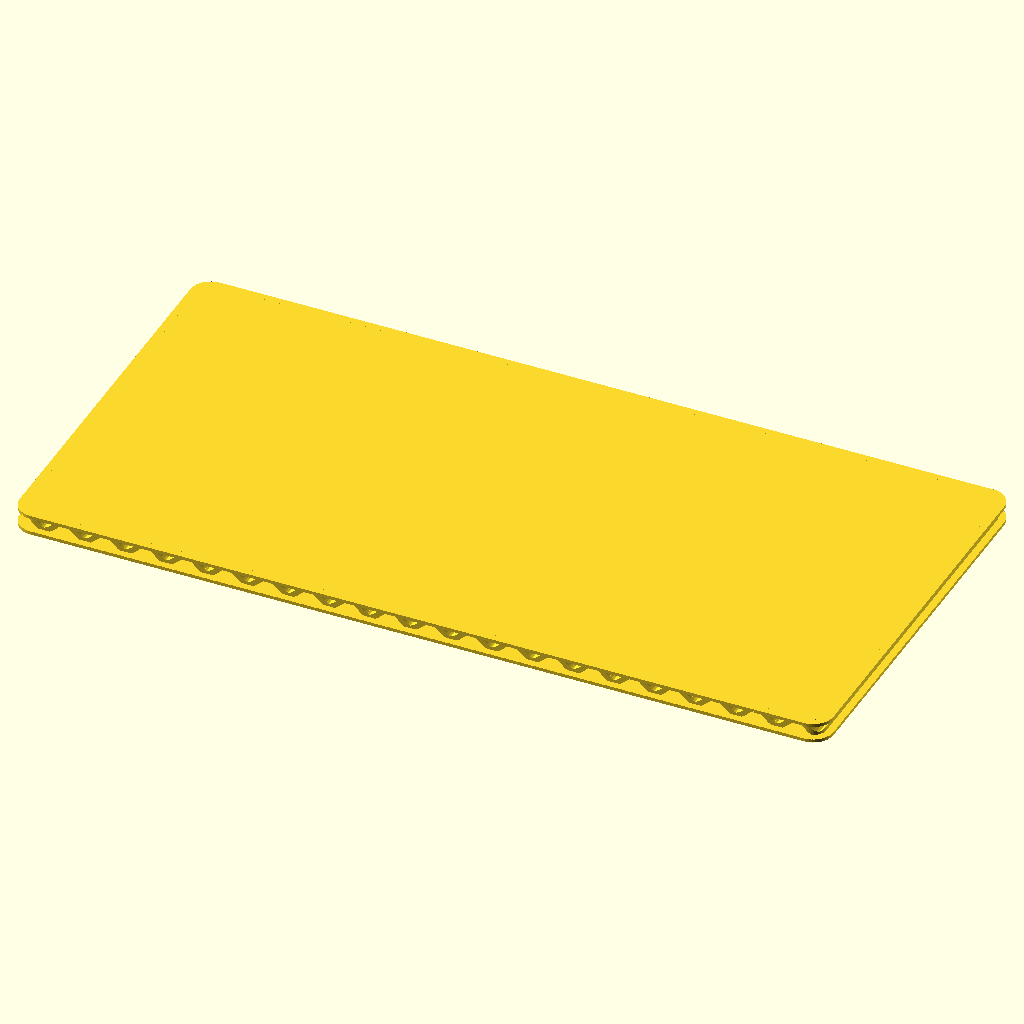
Cell 1: the model at its default parameters.
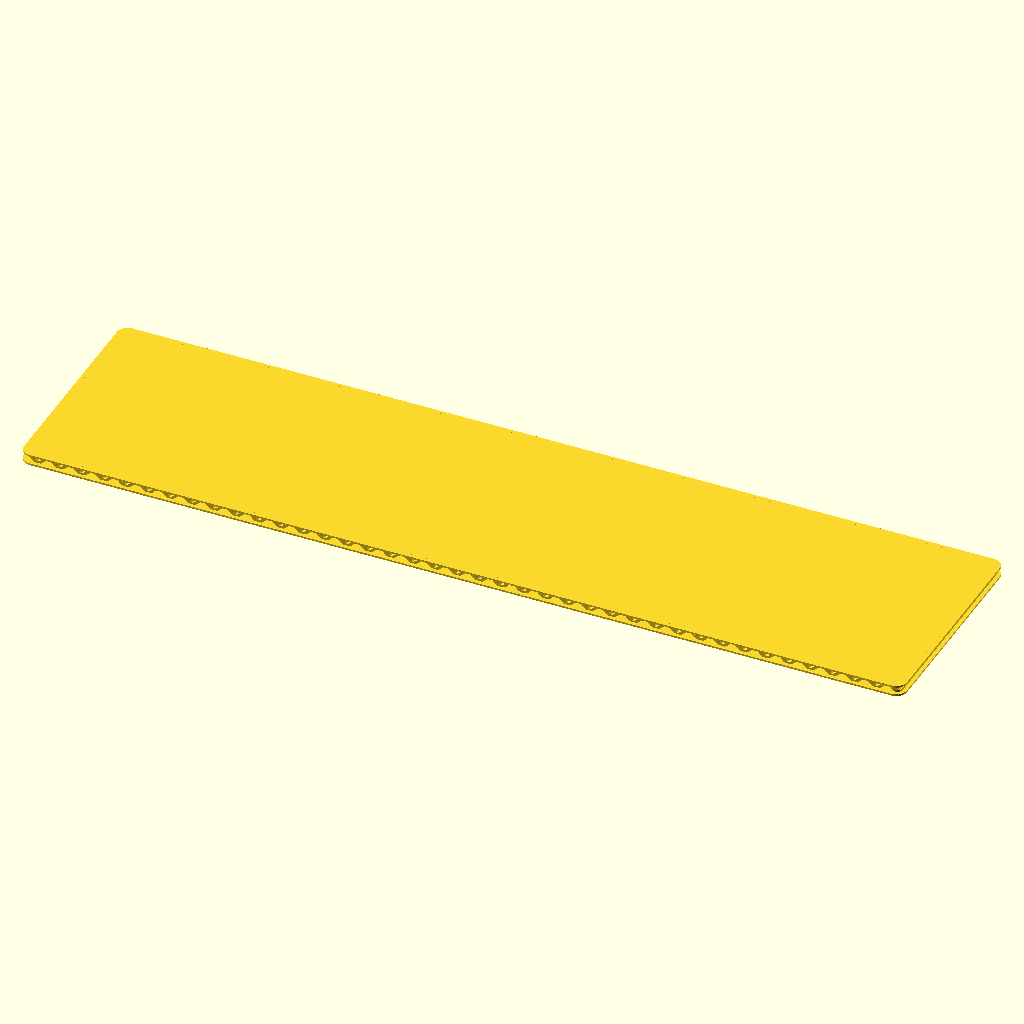
Cell 2: the same model with sheet_length = 400.
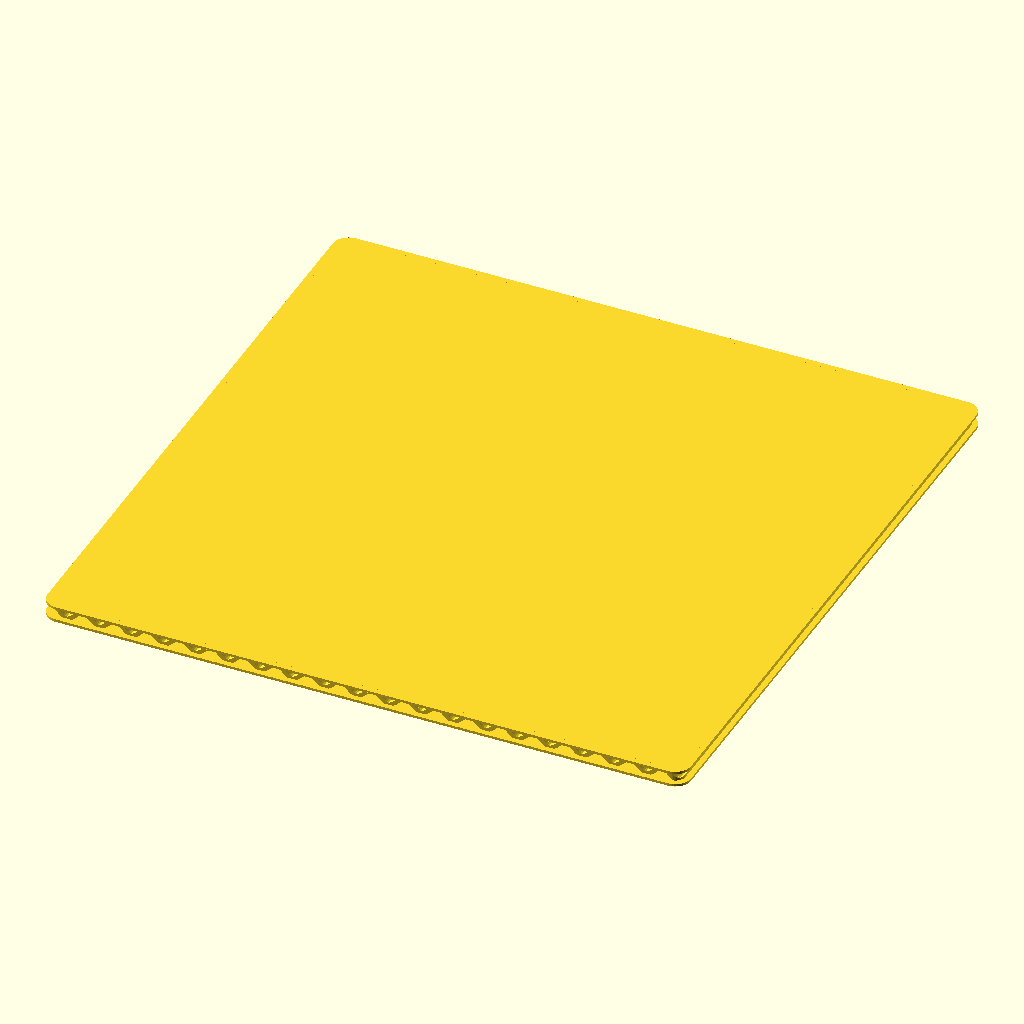
Cell 3: the same model with sheet_width = 200.
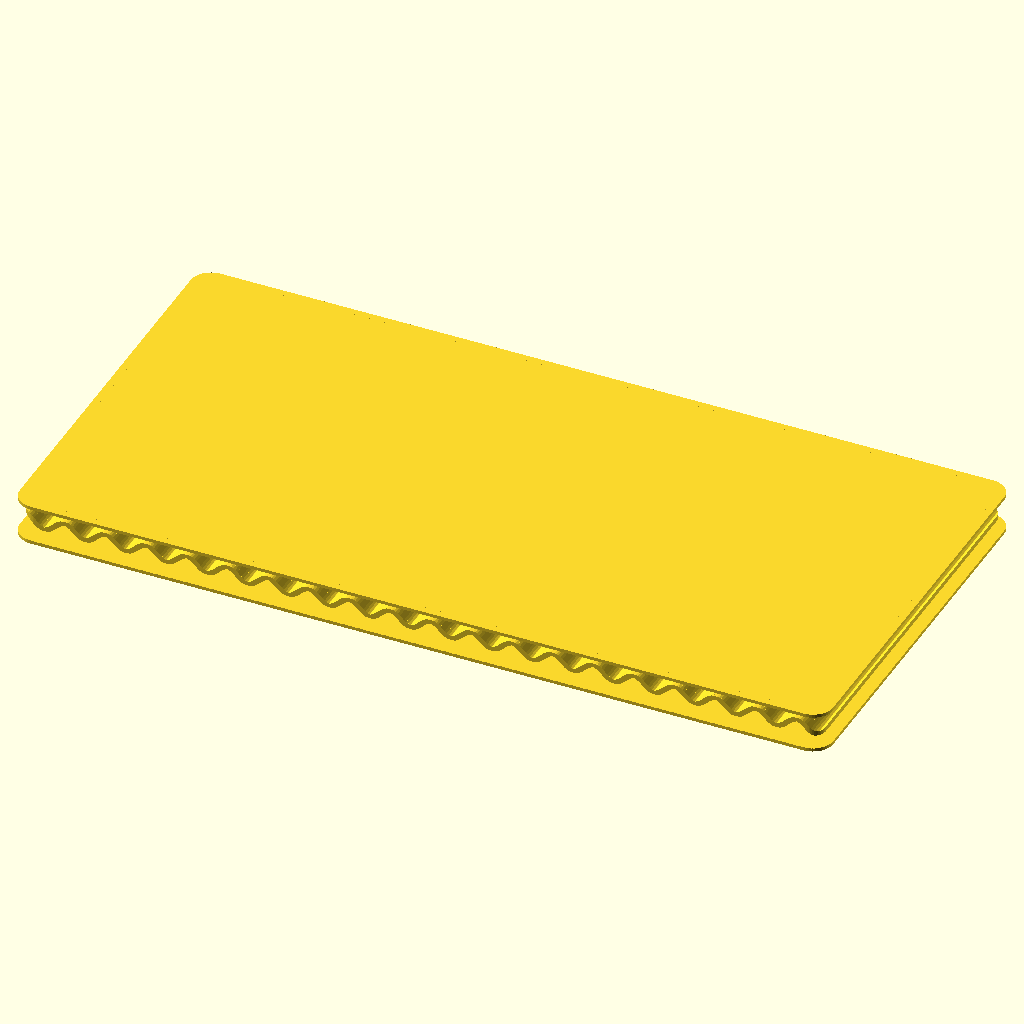
Cell 4: sheet_thickness = 10 (everything else at default).
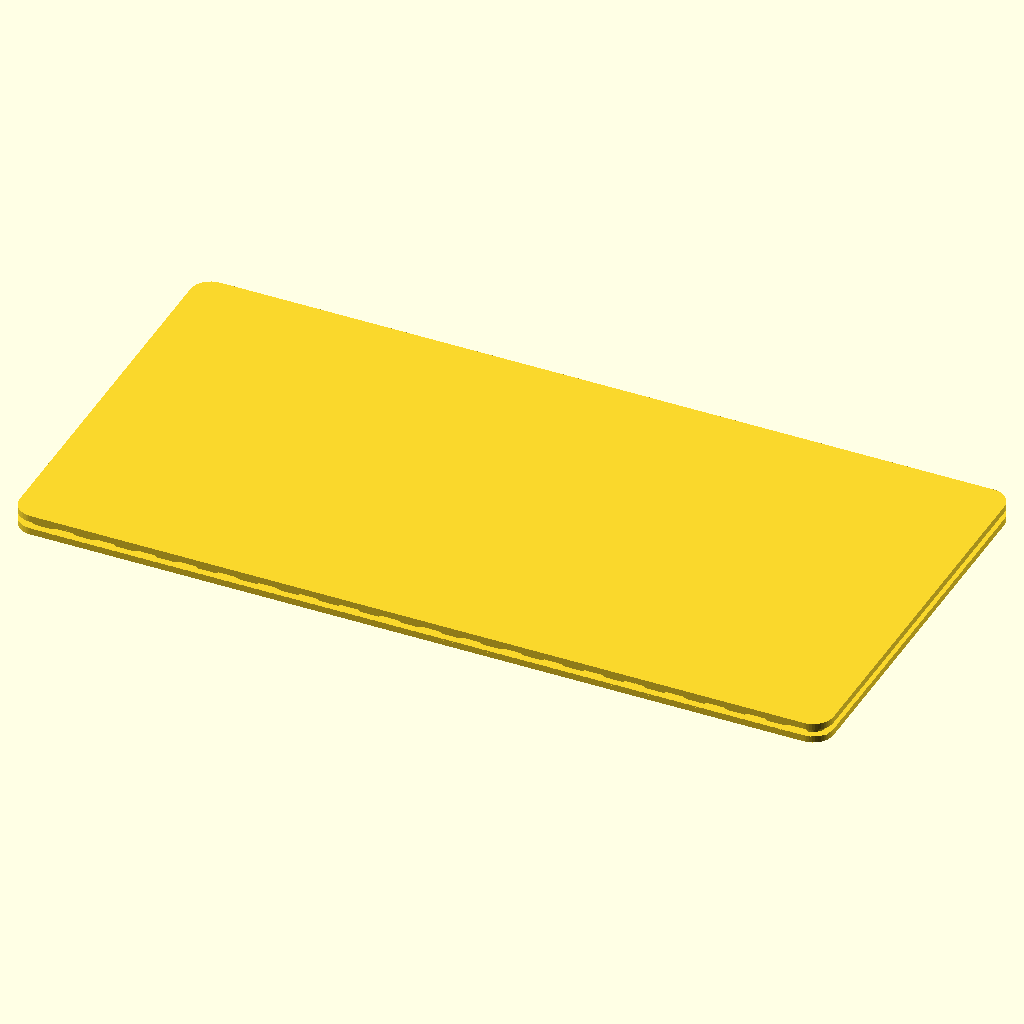
Cell 5 — liner_th set to 1.6, the other parameters unchanged.
All cells are drawn from the same view direction (rotation 55°, 0°, 25°, orthographic, colour scheme Cornfield), but the view is re-fitted for each cell, so position and scale can differ between cells as well as the parameter.
OpenSCAD source file results/nopscadlib/ablations/no_json_ir/scad/sheet__Cardboard.scad:
// Corrugated cardboard sheet (single connected solid)

// Parameters
sheet_length    = 200;  // X
sheet_width     = 100;  // Y
sheet_thickness = 5;    // Z total

corner_radius   = 5;    // rounded corners

// Corrugation parameters
liner_th        = 0.8;  // thickness of each flat liner
flute_height    = 3.0;  // peak-to-valley height of corrugation (must fit between liners)
flute_pitch     = 10;   // distance between peaks
wall_th         = 0.9;  // thickness of corrugated web

// Quality
$fn = 48;

eps = 0.02;

// Derived
core_gap = sheet_thickness - 2*liner_th;                 // space between liners
flute_amp = min(flute_height/2, max(0.01, core_gap/2));  // amplitude (centered in core)
assert(core_gap > 0, "liner_th too large for sheet_thickness");
assert(flute_amp > 0, "flute_height too small or liners consume all thickness");

// 2D rounded rectangle (centered)
module rounded_rect_2d(L, W, R) {
    R2 = min(R, min(L, W)/2);
    hull() {
        for (sx = [-1, 1], sy = [-1, 1])
            translate([sx*(L/2 - R2), sy*(W/2 - R2)])
                circle(r=R2);
    }
}

// 3D rounded slab (centered)
module rounded_slab(L, W, H, R) {
    linear_extrude(height=H, center=true)
        rounded_rect_2d(L, W, R);
}

// Corrugated web as a union of thin "ribs" following a sine wave along X,
// extruded across Y. This guarantees a connected solid with the liners.
module corrugated_web(L, W, core_gap, amp, pitch, t) {
    // Place web centered in Z within the core
    // Web spans from -core_gap/2..+core_gap/2, with sine centered at 0.
    steps = max(60, ceil(L * 2)); // resolution along length
    dx = L / steps;

    union() {
        for (i = [0 : steps-1]) {
            x0 = -L/2 + i*dx;
            x1 = x0 + dx;

            z0 = amp * sin(360 * (x0 + L/2) / pitch);
            z1 = amp * sin(360 * (x1 + L/2) / pitch);

            // Rib is a hull between two thin rectangles at x0 and x1
            // Extruded across full width W.
            hull() {
                translate([x0, 0, z0])
                    cube([t, W, t], center=true);
                translate([x1, 0, z1])
                    cube([t, W, t], center=true);
            }
        }
    }
}

// Full cardboard sheet (single connected solid)
module cardboard_sheet() {
    union() {
        // Bottom liner
        translate([0, 0, -sheet_thickness/2 + liner_th/2])
            rounded_slab(sheet_length, sheet_width, liner_th, corner_radius);

        // Top liner
        translate([0, 0,  sheet_thickness/2 - liner_th/2])
            rounded_slab(sheet_length, sheet_width, liner_th, corner_radius);

        // Corrugated core web (slightly inset from edges to avoid corner artifacts)
        // Inset is formula-based from wall thickness and corner radius.
        inset = max(wall_th*1.5, min(corner_radius*0.35, 2));
        translate([0, 0, 0])
            intersection() {
                corrugated_web(sheet_length, sheet_width, core_gap, flute_amp, flute_pitch, wall_th);
                // Clip to rounded footprint so everything stays within the sheet outline
                rounded_slab(sheet_length - 2*inset, sheet_width - 2*inset, core_gap + 2*wall_th, max(0, corner_radius - inset));
            }

        // Small overlaps to ensure manifold connectivity between web and liners
        // (web already touches, but this makes it robust)
        translate([0, 0, -sheet_thickness/2 + liner_th + eps/2])
            rounded_slab(sheet_length - 2*eps, sheet_width - 2*eps, eps, max(0, corner_radius - eps));
        translate([0, 0,  sheet_thickness/2 - liner_th - eps/2])
            rounded_slab(sheet_length - 2*eps, sheet_width - 2*eps, eps, max(0, corner_radius - eps));
    }
}

cardboard_sheet();
Customizer parameters (derived from the source; name, type, default, range or options):
sheet_length: number, default 200
sheet_width: number, default 100
sheet_thickness: number, default 5
corner_radius: number, default 5
liner_th: number, default 0.8
flute_height: number, default 3
flute_pitch: number, default 10
wall_th: number, default 0.9
eps: number, default 0.02
